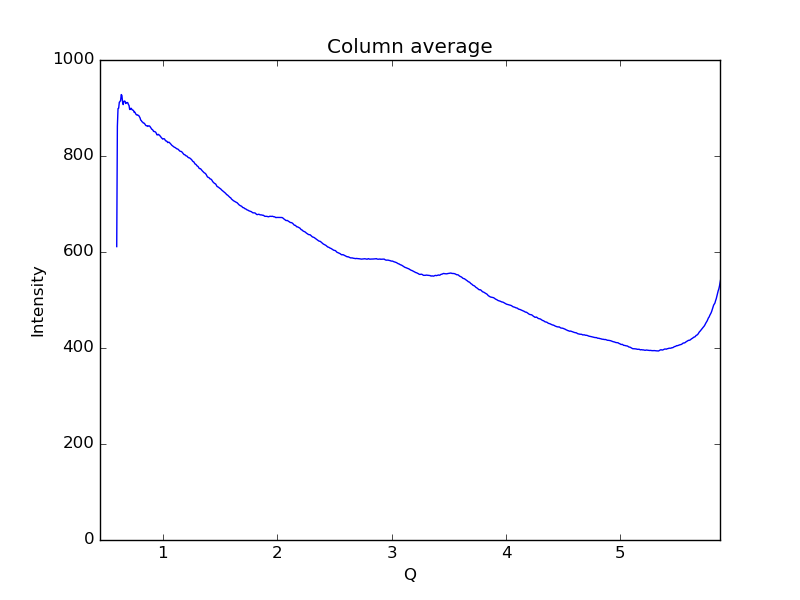

Values plotted in this chart, from the file beside it:
0.59621693822088684, 611.226
0.6019, 861.8
0.6075, 898.8
0.6132, 899.6
0.6189, 911.9
0.6245, 913.4
0.6302, 915.8
0.6358, 928
0.6415, 926.2
0.6472, 912.3
0.6528, 907.1
0.6585, 913.8
0.6641, 914.6
0.6698, 913.7
0.6755, 909.3
0.6811, 911
0.6868, 911.5
0.6924, 911.2
0.6981, 907.5
0.7038, 905.2
0.7094, 896.9
0.7151, 897.1
0.7207, 899.6
0.7264, 898.1
0.7321, 895.9
0.7377, 895.7
0.7434, 894.5
0.749, 890.8
0.7547, 891.3
0.7603, 888.8
0.766, 886.3
0.7717, 885.4
0.7773, 885.9
0.783, 884.7
0.7886, 884.3
0.7943, 882.1
0.8, 879.5
0.8056, 875
0.8113, 873.8
0.8169, 871.5
0.8226, 870.7
0.8283, 868.7
0.8339, 868.7
0.8396, 867.6
0.8452, 865.3
0.8509, 863.5
0.8566, 862.9
0.8622, 863.1
0.8679, 861.6
0.8735, 862.5
0.8792, 862.8
0.8849, 862.1
0.8905, 860.3
0.8962, 858.1
0.9018, 855.8
0.9075, 855.2
0.9132, 853.6
0.9188, 851.1
0.9245, 851.1
0.9301, 850.4
0.9358, 849.9
... 939 more rows
